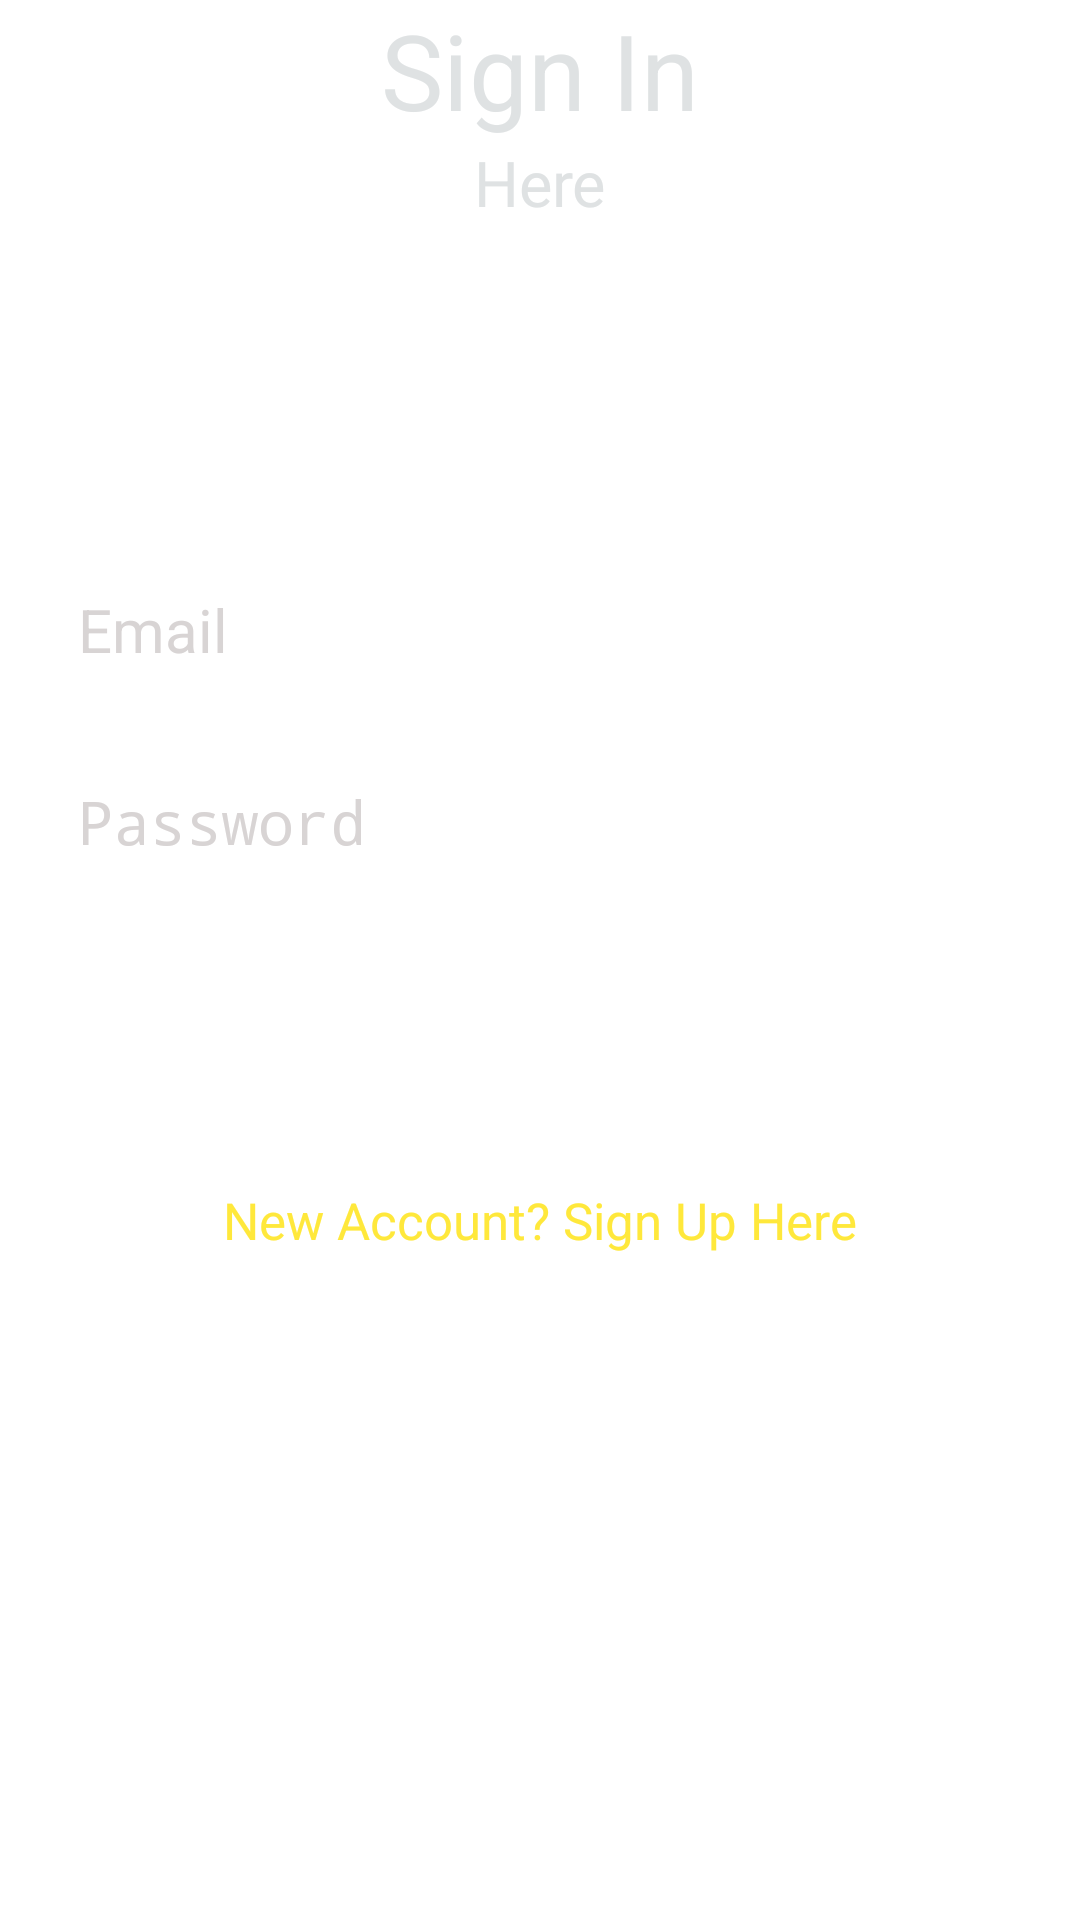

Android layout source for this screen:
<!-- AndroidManifest.xml: application theme Theme.QuizApplication -->
<!-- res/layout/activity_login.xml -->
<?xml version="1.0" encoding="utf-8"?>
<androidx.constraintlayout.widget.ConstraintLayout xmlns:android="http://schemas.android.com/apk/res/android"
    xmlns:app="http://schemas.android.com/apk/res-auto"
    xmlns:tools="http://schemas.android.com/tools"
    android:id="@+id/main"
    android:layout_width="match_parent"
    android:layout_height="match_parent"
    android:background="@drawable/ii"
    tools:context=".Login">


    <TextView
        android:id="@+id/textView"
        android:layout_width="wrap_content"
        android:layout_height="wrap_content"
        android:text="Sign In"
        android:textColor="#DFE2E3"
        android:textSize="35sp"
        app:layout_constraintTop_toBottomOf="parent"
        app:layout_constraintEnd_toEndOf="parent"
        app:layout_constraintStart_toStartOf="parent"
        app:layout_constraintTop_toTopOf="parent"
        app:layout_constraintVertical_bias="0.19"/>



    <TextView
        android:id="@+id/textView2"
        android:layout_width="wrap_content"
        android:layout_height="wrap_content"
        android:text="Here"
        android:textColor="#DFE2E3"
        android:textSize="21sp"
        app:layout_constraintEnd_toEndOf="parent"
        app:layout_constraintStart_toStartOf="parent"
        app:layout_constraintTop_toBottomOf="@+id/textView"/>



    <EditText
        android:id="@+id/Email"
        android:layout_width="0dp"
        android:layout_height="wrap_content"
        android:layout_marginStart="16dp"
        android:layout_marginTop="16dp"
        android:layout_marginEnd="16dp"
        android:ems="10"
        android:hint="Email"
        android:inputType="textEmailAddress"
        android:minHeight="48dp"
        android:padding="10dp"
        android:textColor="#FFF"
        android:textColorHint="#D8D4D4"
        android:textSize="20sp"
        app:layout_constraintBottom_toBottomOf="parent"
        app:layout_constraintEnd_toEndOf="parent"
        app:layout_constraintStart_toStartOf="parent"
        app:layout_constraintTop_toBottomOf="@+id/textView2"
        app:layout_constraintVertical_bias="0.19"
        />



    <EditText
        android:id="@+id/Password"
        android:layout_width="0dp"
        android:layout_height="wrap_content"
        android:layout_marginStart="16dp"
        android:layout_marginTop="16dp"
        android:layout_marginEnd="16dp"
        android:ems="10"
        android:hint="Password"
        android:inputType="textPassword"
        android:minHeight="48dp"
        android:padding="10dp"
        android:textColor="#FFF"
        android:textColorHint="#D8D4D4"
        android:textSize="20sp"
        app:layout_constraintEnd_toEndOf="parent"
        app:layout_constraintStart_toStartOf="parent"
        app:layout_constraintTop_toBottomOf="@+id/Email" />



    <Button
        android:id="@+id/LoginBtn"
        android:layout_width="0dp"
        android:layout_height="wrap_content"
        android:layout_marginStart="50dp"
        android:layout_marginEnd="50dp"
        android:layout_marginTop="32dp"
        android:text="Login"
        android:textSize="20sp"
        android:textColor="#FFF"
        android:padding="10dp"
        app:layout_constraintEnd_toEndOf="parent"
        app:layout_constraintStart_toStartOf="parent"
        app:layout_constraintTop_toBottomOf="@+id/Password"/>



    <TextView
        android:id="@+id/createText"
        android:layout_width="wrap_content"
        android:layout_height="wrap_content"
        android:layout_marginTop="18dp"
        android:text="New Account? Sign Up Here"
        android:textColor="#FFE83B"
        android:textSize="17dp"
        app:layout_constraintEnd_toEndOf="parent"
        app:layout_constraintStart_toStartOf="parent"
        app:layout_constraintTop_toBottomOf="@+id/LoginBtn"/>


    <ProgressBar
        android:id="@+id/progressbar"
        android:layout_width="wrap_content"
        android:layout_height="wrap_content"
        style="?android:actionBarTabBarStyle"
        app:layout_constraintEnd_toEndOf="parent"
        app:layout_constraintStart_toStartOf="parent"
        app:layout_constraintBottom_toBottomOf="parent"
        app:layout_constraintTop_toBottomOf="@+id/createText"
        app:layout_constraintVertical_bias="0.39"
        android:visibility="invisible"
        />






</androidx.constraintlayout.widget.ConstraintLayout>
<!-- resources referenced by this layout -->
<resources>

</resources>
